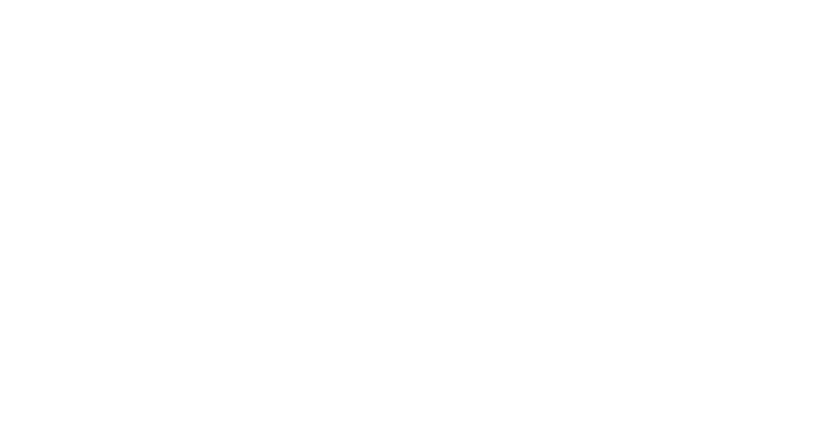
t = 0.00 s
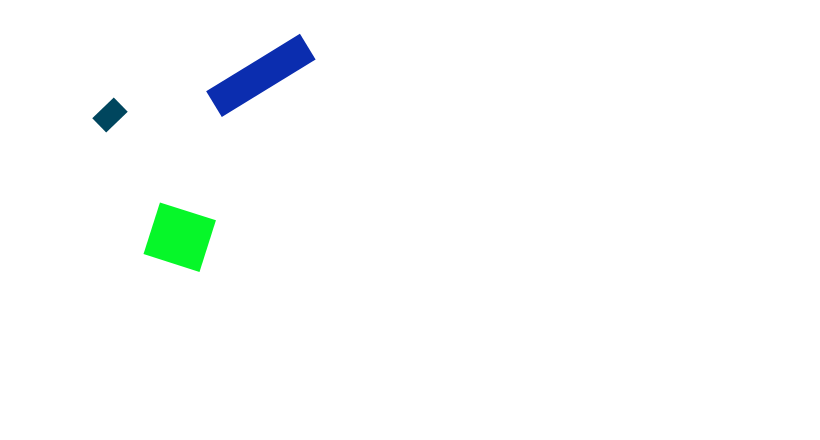
t = 0.55 s
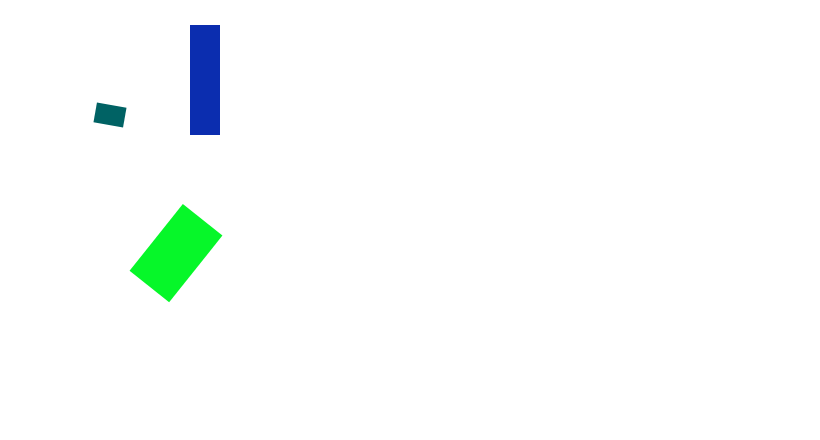
t = 1.20 s
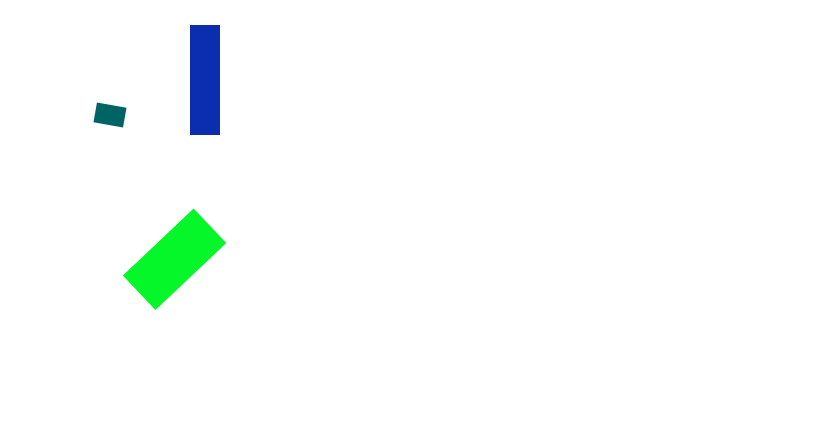
t = 1.45 s
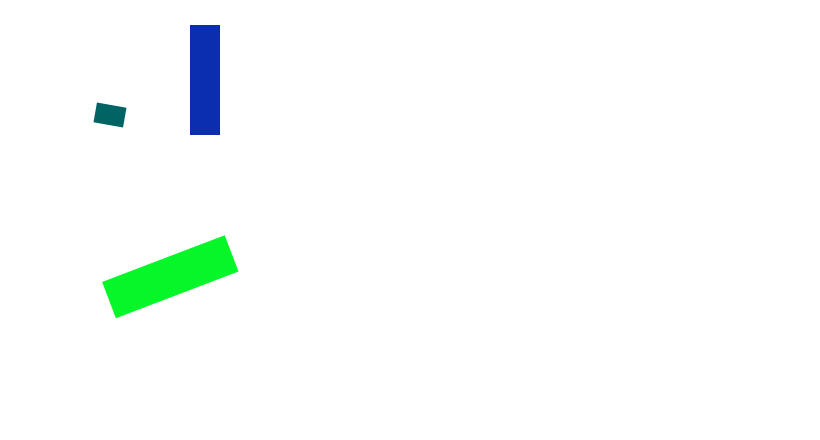
t = 2.15 s
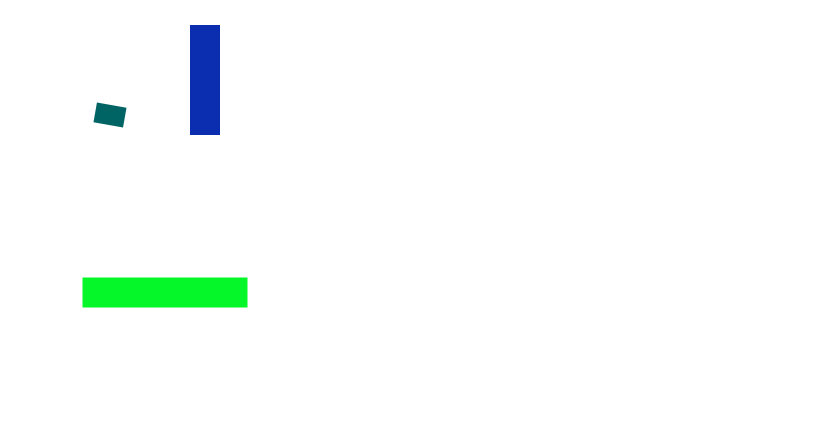
t = 2.85 s

The animated SVG that drew these frames (rendered in a browser with its animation timeline set to each time). Animation: 11 SMIL elements (animate=5,animateTransform=3,set=3); one cycle of 2.85 s.

<svg width="820" height="440" version="1.1" xmlns="http://www.w3.org/2000/svg">
	<rect id="disk1" x="100.000" y="100.000" width="20.000" height="30.000" fill="rgb(0,49,90)" visibility="hidden">
		<set attributeName="visibility" attributeType="CS" to="visible" begin="50.000ms" dur="0.000ms" fill="freeze" />		<animate attributeType="xml" begin="50.000ms" dur="1200.000ms" attributeName="fill" from="rgb(0,49,90)" to="rgb(0,100,100)" fill="freeze"/>
		<animateTransform attributeName="transform" attributeType="xml" type="rotate" from="0.000 110.000 115.000" to="100.000 110.000 115.000" dur="1200.000ms" repeatCount="1" fill="freeze"/>
	</rect>
	<rect id="disk2" x="150.000" y="210.000" width="65.000" height="30.000" fill="rgb(6,247,41)" visibility="hidden">
		<set attributeName="visibility" attributeType="CS" to="visible" begin="50.000ms" dur="0.000ms" fill="freeze" />		<animate attributeType="xml" begin="50.000ms" dur="2800.000ms" attributeName="width" from="65.000" to="30.000" fill="freeze"/>
		<animate attributeType="xml" begin="50.000ms" dur="2800.000ms" attributeName="height" from="30.000" to="165.000" fill="freeze"/>
		<animateTransform attributeName="transform" attributeType="xml" type="rotate" from="0.000 182.500 225.000" to="90.000 165.000 292.500" dur="2800.000ms" repeatCount="1" fill="freeze"/>
	</rect>
	<rect id="disk3" x="300.000" y="85.000" width="110.000" height="30.000" fill="rgb(11,45,175)" visibility="hidden">
		<set attributeName="visibility" attributeType="CS" to="visible" begin="50.000ms" dur="0.000ms" fill="freeze" />		<animate attributeType="xml" begin="50.000ms" dur="1000.000ms" attributeName="x" from="300.000" to="150.000" fill="freeze"/>
		<animate attributeType="xml" begin="50.000ms" dur="1000.000ms" attributeName="y" from="85.000" to="65.000" fill="freeze"/>
		<animateTransform attributeName="transform" attributeType="xml" type="rotate" from="0.000 355.000 80.000" to="270.000 205.000 80.000" dur="1000.000ms" repeatCount="1" fill="freeze"/>
	</rect>
</svg>
